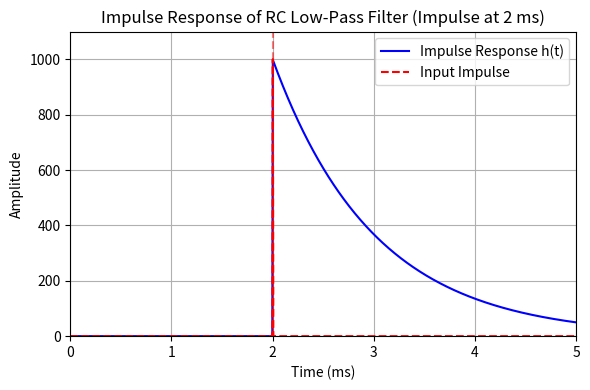

Write the Python code that produced this figure.
import numpy as np
import matplotlib.pyplot as plt

# Time vector
t = np.linspace(0, 5, 1000)          # 0 to 5 ms

# Parameters
tau = 1 # Time constant in milliseconds
impulse_time = 2 # Impulse occurs at 2 ms
impulse_magnitude = 1000

# Create input impulse signal
input_impulse = np.zeros_like(t)
input_impulse[np.argmin(np.abs(t - impulse_time))] = impulse_magnitude

# Create impulse response: zero before impulse_time, then exponential decay
impulse_response = np.zeros_like(t)
impulse_response[t >= impulse_time] = impulse_magnitude * np.exp(-(t[t >= impulse_time] - impulse_time) / tau)

# Plot
plt.figure(figsize=(6, 4))
plt.plot(t, impulse_response, label='Impulse Response h(t)', color='blue')
plt.plot(t, input_impulse, label='Input Impulse', color='red', linestyle='--')
plt.axvline(x=impulse_time, color='red', linestyle='--', alpha=0.5) # Visual marker for impulse time
plt.title('Impulse Response of RC Low-Pass Filter (Impulse at 2 ms)')
plt.xlabel('Time (ms)')
plt.ylabel('Amplitude')
plt.legend()
plt.grid(True)
plt.xlim(0, 5)
plt.ylim(0, 1100)
plt.tight_layout()
plt.show()
